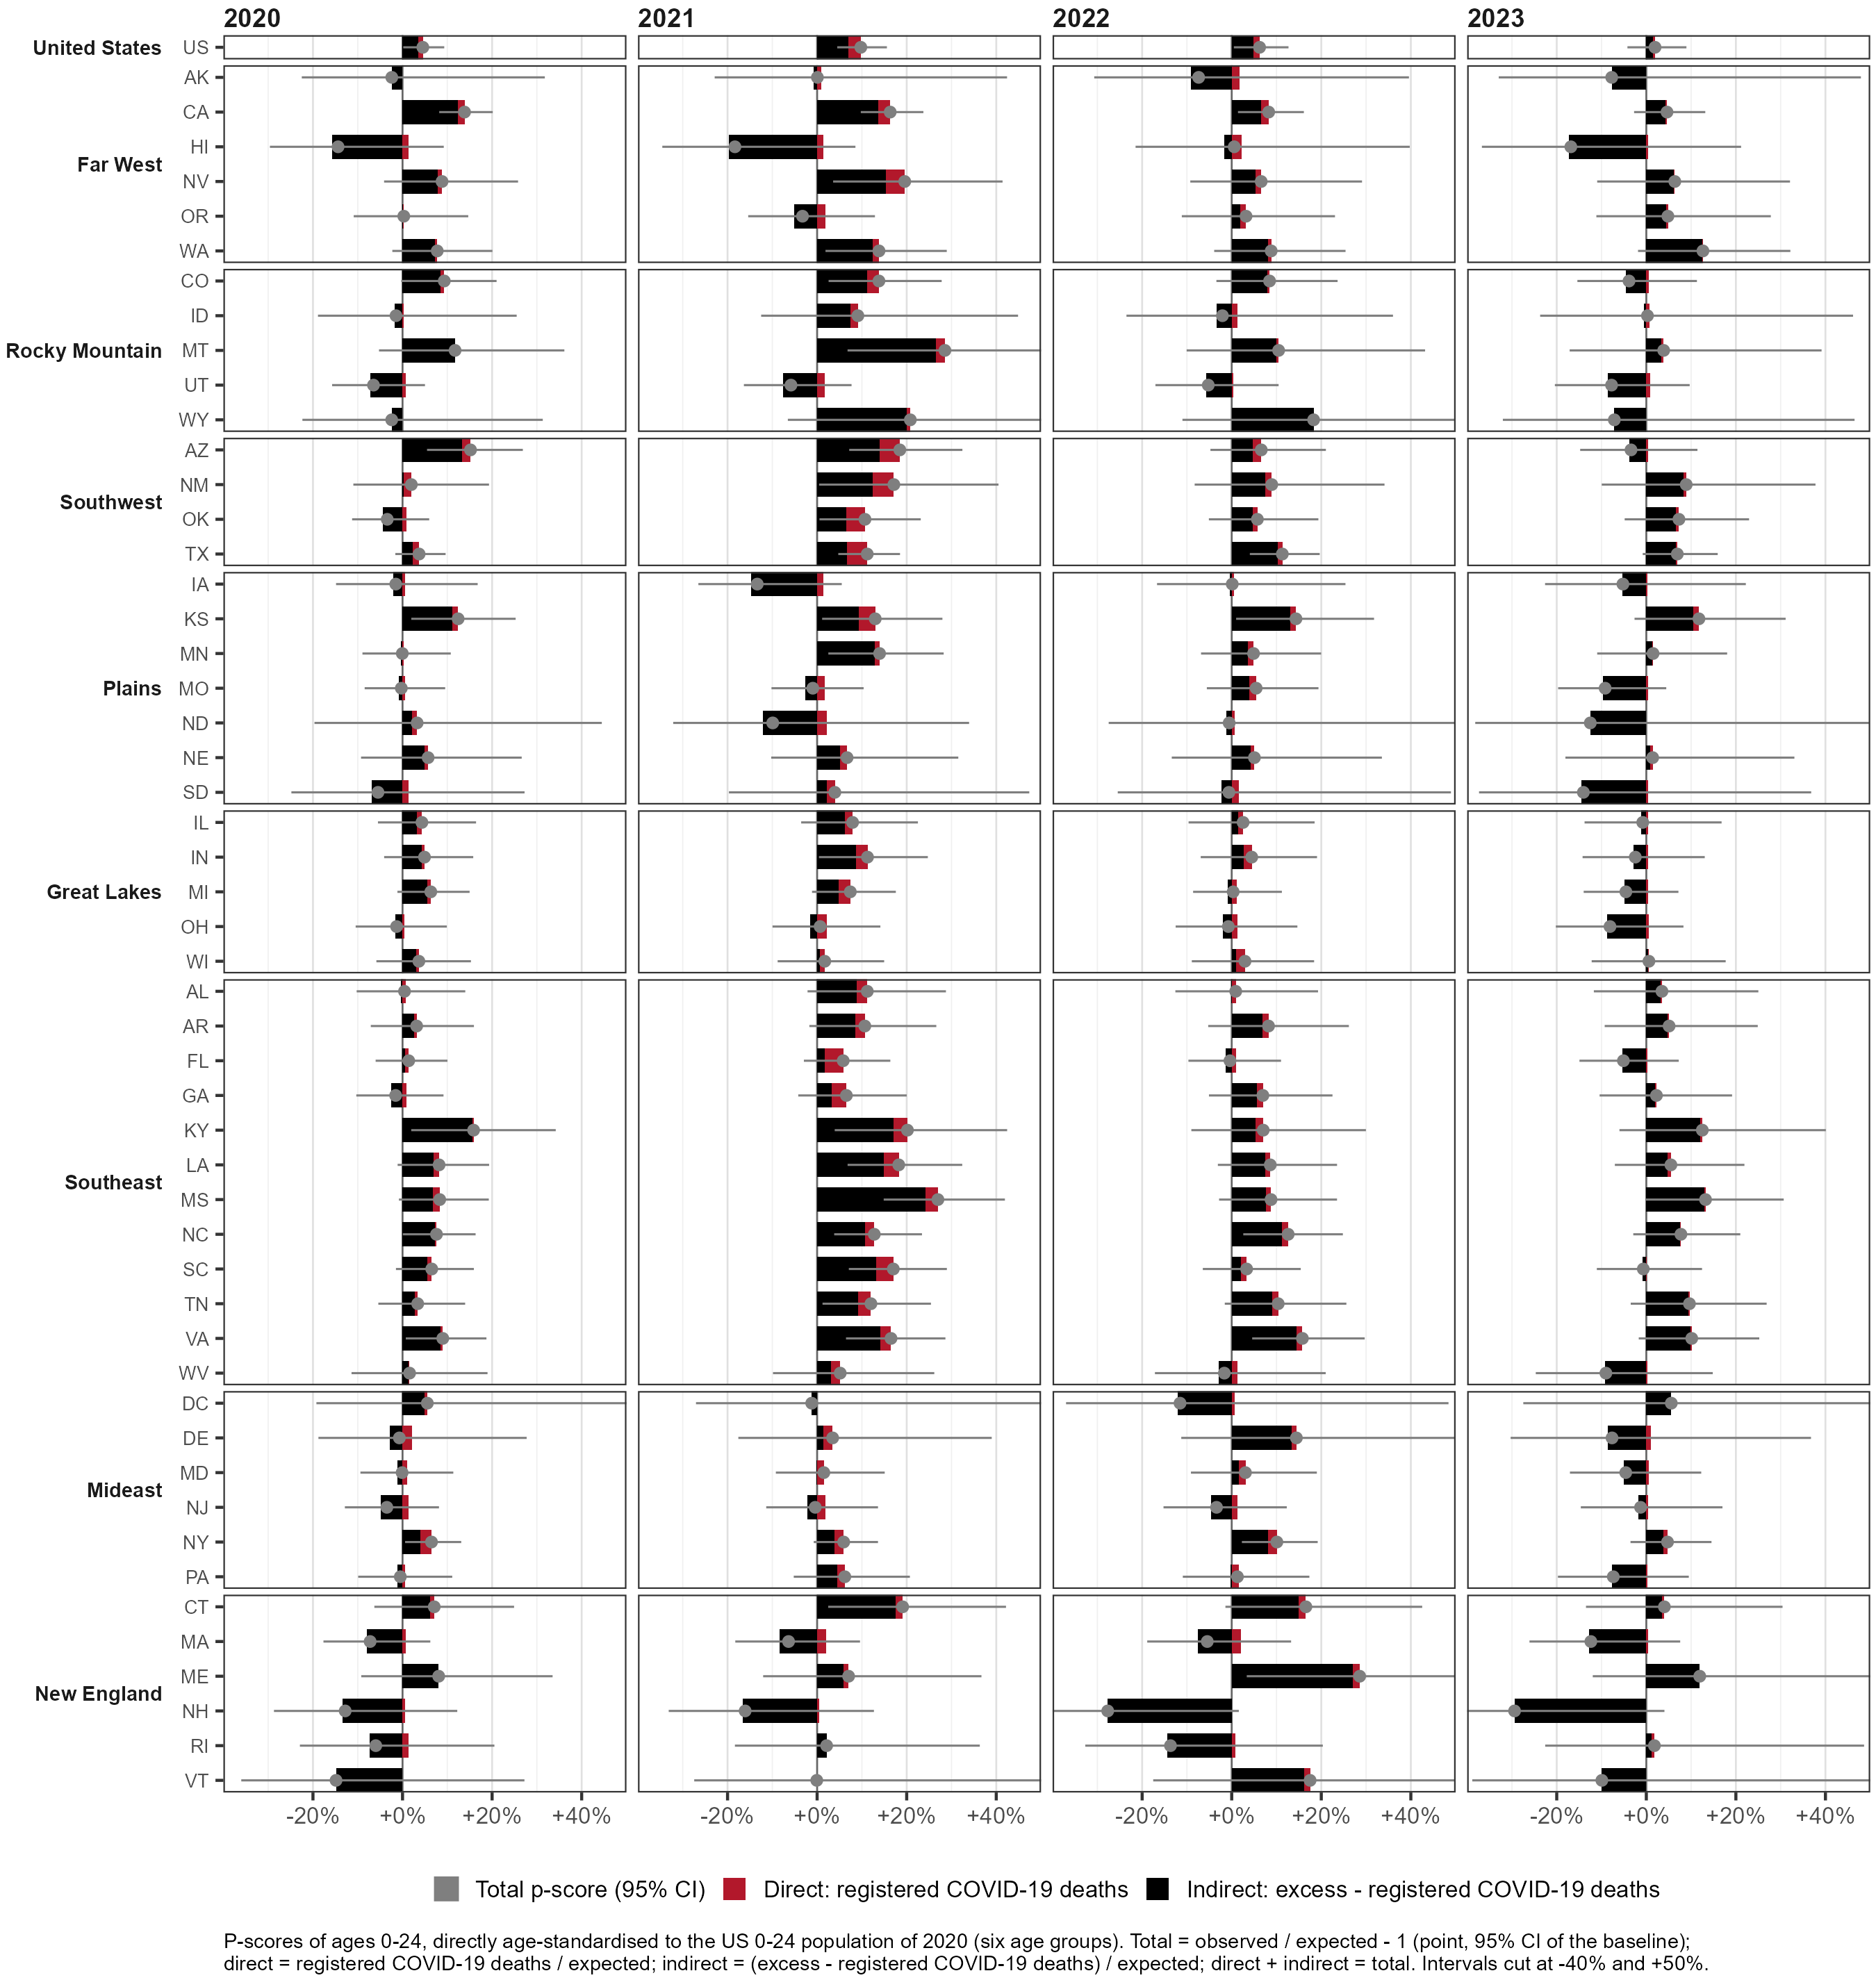

Values plotted in this chart, from the file beside it:
state, abb, bea_region, year, total, total_lb, total_ub, direct, direct_lb, direct_ub, indirect, indirect_lb, indirect_ub
US, US, United States, 2020, 4.54, 0.16, 9.32, 0.98, 0.94, 1.02, 3.56, -0.78, 8.29
Alaska, AK, Far West, 2020, -2.4, -22.5, 31.77, 0, 0, 0, -2.4, -22.5, 31.77
California, CA, Far West, 2020, 13.85, 8.19, 20.14, 1.52, 1.45, 1.61, 12.33, 6.74, 18.53
Hawaii, HI, Far West, 2020, -14.4, -29.61, 9.21, 1.35, 1.11, 1.72, -15.75, -30.72, 7.49
Nevada, NV, Far West, 2020, 8.82, -4.12, 25.8, 0.93, 0.82, 1.07, 7.9, -4.93, 24.73
Oregon, OR, Far West, 2020, 0.28, -10.9, 14.68, 0.16, 0.15, 0.19, 0.12, -11.05, 14.49
Washington, WA, Far West, 2020, 7.75, -2.28, 20.07, 0.53, 0.48, 0.59, 7.22, -2.75, 19.48
Colorado, CO, Rocky Mountain, 2020, 9.32, -0.3, 21, 0.86, 0.79, 0.95, 8.46, -1.09, 20.05
Idaho, ID, Rocky Mountain, 2020, -1.46, -18.88, 25.49, 0.29, 0.24, 0.37, -1.75, -19.12, 25.12
Montana, MT, Rocky Mountain, 2020, 11.73, -5.25, 36.14, 0, 0, 0, 11.73, -5.25, 36.14
Utah, UT, Rocky Mountain, 2020, -6.49, -15.72, 5.01, 0.7, 0.63, 0.78, -7.19, -16.35, 4.23
Wyoming, WY, Rocky Mountain, 2020, -2.41, -22.36, 31.32, 0, 0, 0, -2.41, -22.36, 31.32
Arizona, AZ, Southwest, 2020, 15.18, 5.47, 26.87, 1.92, 1.76, 2.11, 13.26, 3.71, 24.75
New Mexico, NM, Southwest, 2020, 1.96, -10.98, 19.31, 1.67, 1.46, 1.96, 0.29, -12.44, 17.35
Oklahoma, OK, Southwest, 2020, -3.41, -11.26, 5.96, 0.93, 0.85, 1.02, -4.34, -12.11, 4.94
Texas, TX, Southwest, 2020, 3.7, -1.6, 9.62, 1.36, 1.29, 1.43, 2.35, -2.89, 8.18
Iowa, IA, Plains, 2020, -1.51, -14.84, 16.78, 0.52, 0.45, 0.62, -2.03, -15.3, 16.16
Kansas, KS, Plains, 2020, 12.41, 1.96, 25.26, 1.31, 1.19, 1.46, 11.1, 0.77, 23.8
Minnesota, MN, Plains, 2020, -0.05, -8.95, 10.77, 0.33, 0.31, 0.37, -0.39, -9.25, 10.4
Missouri, MO, Plains, 2020, -0.27, -8.45, 9.52, 0.59, 0.54, 0.65, -0.86, -9, 8.88
North Dakota, ND, Plains, 2020, 3.26, -19.66, 44.5, 1.07, 0.84, 1.5, 2.19, -20.5, 42.99
Nebraska, NE, Plains, 2020, 5.71, -9.26, 26.61, 0.79, 0.67, 0.94, 4.93, -9.94, 25.67
South Dakota, SD, Plains, 2020, -5.48, -24.82, 27.25, 1.36, 1.08, 1.83, -6.84, -25.9, 25.42
Illinois, IL, Great Lakes, 2020, 4.33, -5.49, 16.42, 1.05, 0.95, 1.17, 3.28, -6.44, 15.25
Indiana, IN, Great Lakes, 2020, 4.91, -4.1, 15.79, 0.56, 0.51, 0.61, 4.35, -4.61, 15.18
Michigan, MI, Great Lakes, 2020, 6.31, -1.14, 14.98, 0.82, 0.76, 0.89, 5.49, -1.9, 14.09
Ohio, OH, Great Lakes, 2020, -1.33, -10.47, 9.89, 0.35, 0.31, 0.39, -1.67, -10.78, 9.5
Wisconsin, WI, Great Lakes, 2020, 3.65, -5.84, 15.27, 0.67, 0.61, 0.74, 2.98, -6.45, 14.53
Alabama, AL, Southeast, 2020, 0.44, -10.25, 14.01, 0.75, 0.67, 0.85, -0.31, -10.92, 13.16
Arkansas, AR, Southeast, 2020, 3.16, -7.09, 15.94, 0.5, 0.45, 0.56, 2.66, -7.54, 15.38
Florida, FL, Southeast, 2020, 1.38, -6.01, 10.03, 0.8, 0.74, 0.87, 0.58, -6.75, 9.16
Georgia, GA, Southeast, 2020, -1.54, -10.32, 9.15, 0.92, 0.84, 1.03, -2.47, -11.17, 8.12
Kentucky, KY, Southeast, 2020, 15.87, 1.94, 34.21, 0.32, 0.28, 0.37, 15.55, 1.66, 33.84
Louisiana, LA, Southeast, 2020, 8.16, -1.1, 19.34, 1.21, 1.11, 1.33, 6.95, -2.2, 18
Mississippi, MS, Southeast, 2020, 8.31, -0.81, 19.26, 1.57, 1.43, 1.73, 6.74, -2.24, 17.54
North Carolina, NC, Southeast, 2020, 7.58, 0.07, 16.32, 0.38, 0.36, 0.41, 7.2, -0.29, 15.9
South Carolina, SC, Southeast, 2020, 6.53, -1.47, 15.93, 0.96, 0.89, 1.04, 5.57, -2.35, 14.89
Tennessee, TN, Southeast, 2020, 3.39, -5.4, 13.98, 0.72, 0.66, 0.8, 2.67, -6.06, 13.19
Virginia, VA, Southeast, 2020, 8.99, 0.73, 18.73, 0.58, 0.54, 0.63, 8.41, 0.19, 18.1
West Virginia, WV, Southeast, 2020, 1.57, -11.39, 18.98, 0.23, 0.2, 0.27, 1.35, -11.59, 18.71
District of Columbia, DC, Mideast, 2020, 5.54, -19.23, 52.22, 0.61, 0.47, 0.88, 4.93, -19.7, 51.34
Delaware, DE, Mideast, 2020, -0.71, -18.78, 27.72, 2.09, 1.71, 2.69, -2.8, -20.49, 25.03
Maryland, MD, Mideast, 2020, -0.1, -9.4, 11.34, 1.11, 1, 1.24, -1.2, -10.41, 10.11
New Jersey, NJ, Mideast, 2020, -3.5, -12.88, 8.14, 1.37, 1.24, 1.54, -4.87, -14.11, 6.6
New York, NY, Mideast, 2020, 6.47, 0.57, 13.11, 2.45, 2.32, 2.61, 4.02, -1.75, 10.5
Pennsylvania, PA, Mideast, 2020, -0.5, -9.9, 11.1, 0.64, 0.58, 0.71, -1.13, -10.48, 10.39
Connecticut, CT, New England, 2020, 7.08, -6.29, 24.91, 0.89, 0.78, 1.04, 6.19, -7.07, 23.87
Massachusetts, MA, New England, 2020, -7.24, -17.66, 6.2, 0.7, 0.62, 0.8, -7.94, -18.28, 5.4
Maine, ME, New England, 2020, 8.08, -9.21, 33.51, 0, 0, 0, 8.08, -9.21, 33.51
New Hampshire, NH, New England, 2020, -12.81, -28.71, 12.22, 0.52, 0.42, 0.66, -13.32, -29.13, 11.56
Rhode Island, RI, New England, 2020, -5.97, -22.92, 20.51, 1.41, 1.16, 1.81, -7.38, -24.07, 18.71
Vermont, VT, New England, 2020, -14.85, -36.01, 27.22, 0, 0, 0, -14.85, -36.01, 27.22
US, US, United States, 2021, 9.76, 4.5, 15.58, 2.72, 2.59, 2.87, 7.04, 1.9, 12.72
Alaska, AK, Far West, 2021, 0.06, -22.88, 42.41, 0.89, 0.68, 1.26, -0.83, -23.56, 41.15
California, CA, Far West, 2021, 16.32, 9.75, 23.73, 2.65, 2.5, 2.81, 13.67, 7.25, 20.92
Hawaii, HI, Far West, 2021, -18.35, -34.57, 8.55, 1.34, 1.07, 1.78, -19.69, -35.64, 6.78
Nevada, NV, Far West, 2021, 19.57, 3.57, 41.41, 4.23, 3.66, 5, 15.34, -0.09, 36.41
Oregon, OR, Far West, 2021, -3.27, -15.39, 12.91, 1.83, 1.6, 2.13, -5.09, -16.99, 10.78
Washington, WA, Far West, 2021, 13.82, 1.87, 28.95, 1.43, 1.28, 1.62, 12.39, 0.58, 27.32
Colorado, CO, Rocky Mountain, 2021, 13.8, 2.56, 27.81, 2.61, 2.36, 2.94, 11.19, 0.21, 24.88
... 148 more rows
